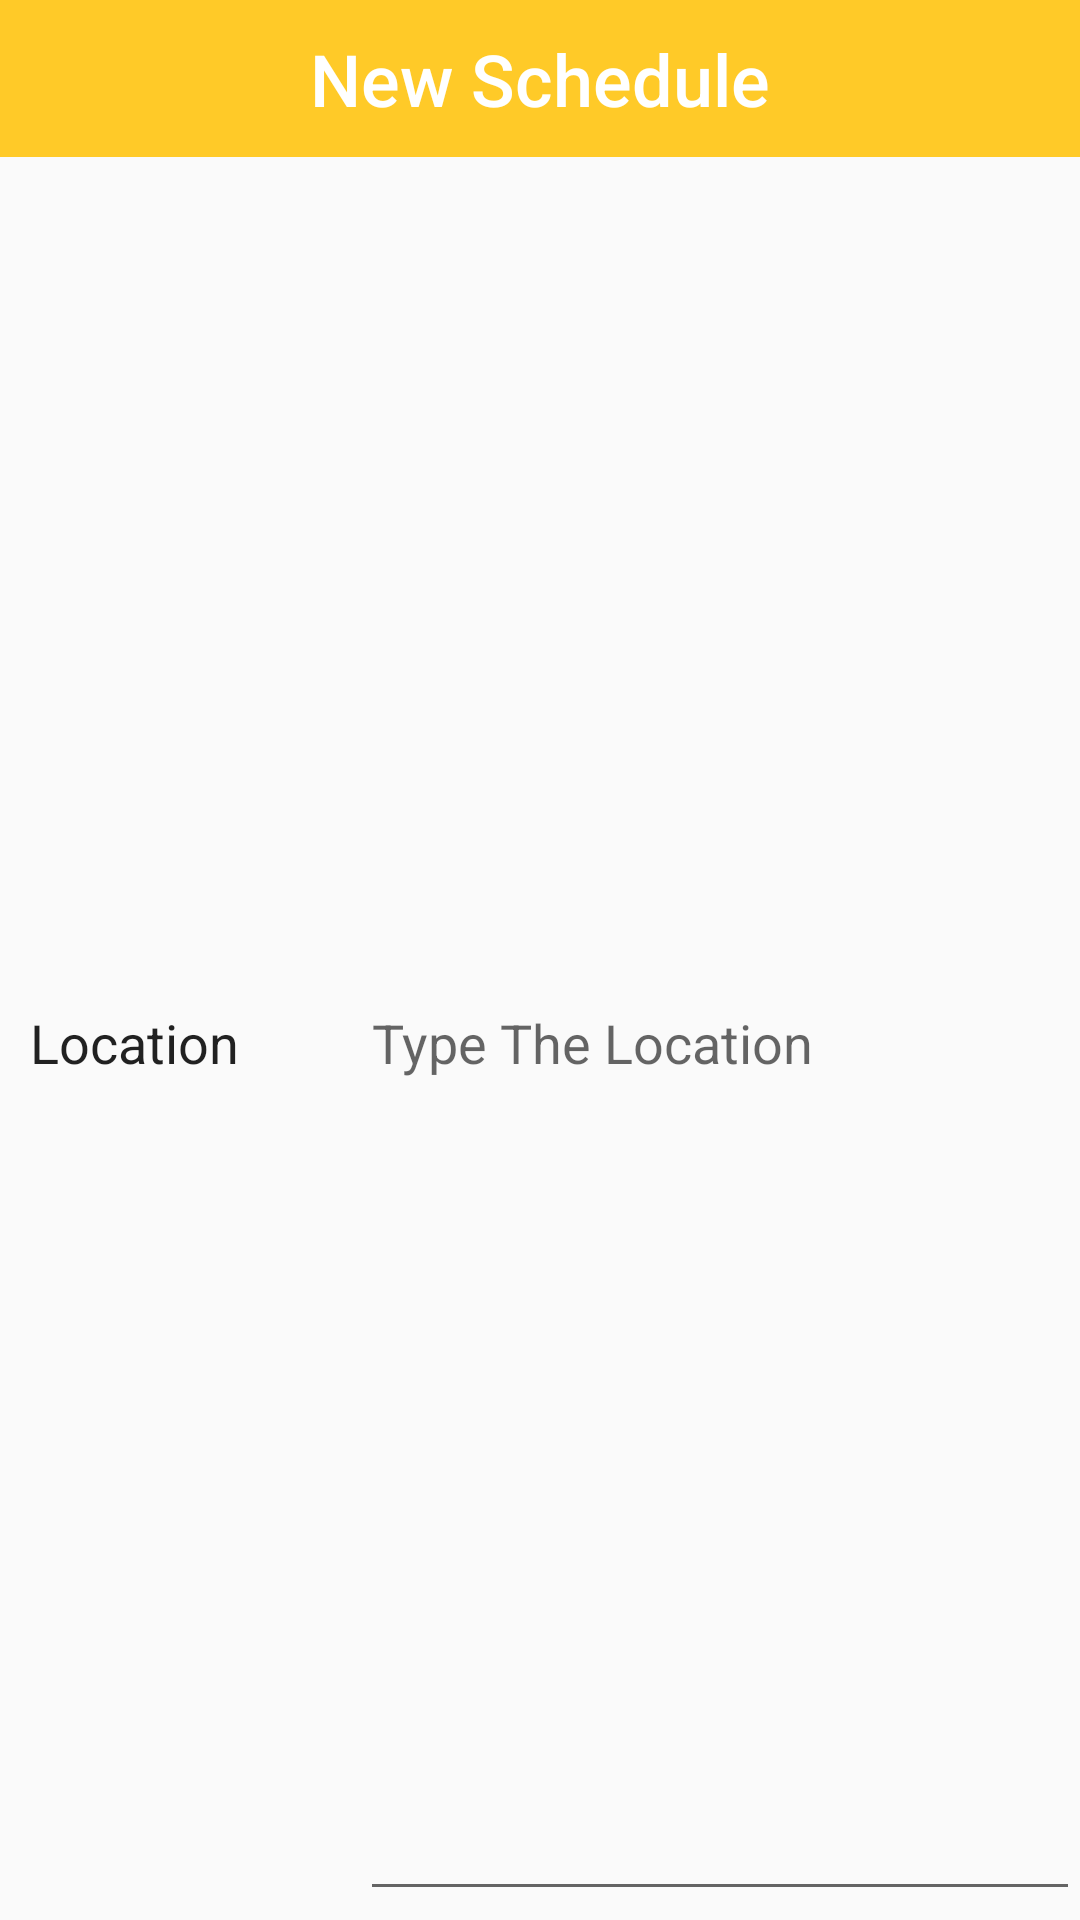

Android layout source for this screen:
<!-- AndroidManifest.xml: application theme AppTheme -->
<!-- res/layout/add_new_dialog.xml -->
<?xml version="1.0" encoding="utf-8"?>
<LinearLayout xmlns:android="http://schemas.android.com/apk/res/android"
    android:layout_width="match_parent"
    android:layout_height="wrap_content"
    android:orientation="vertical">

    <TextView
        android:id="@+id/textView"
        android:layout_width="match_parent"
        android:layout_height="wrap_content"
        android:background="@color/colorPrimary"
        android:paddingBottom="10dp"
        android:paddingTop="10dp"
        android:text="@string/createSchedule"
        android:textAlignment="center"
        android:textAppearance="@android:style/TextAppearance.Material.Widget.ActionBar.Title"
        android:textColor="@android:color/background_light"
        android:textSize="24sp" />

    <LinearLayout
        android:layout_width="match_parent"
        android:layout_height="match_parent"
        android:orientation="vertical">

        <LinearLayout
            android:layout_width="match_parent"
            android:layout_height="match_parent"
            android:orientation="horizontal"
            android:paddingBottom="3dp"
            android:paddingTop="3dp">

            <TextView
                android:id="@+id/txtLocation"
                android:layout_width="match_parent"
                android:layout_height="wrap_content"
                android:layout_weight="1"
                android:paddingBottom="10dp"
                android:paddingStart="10dp"
                android:paddingTop="10dp"
                android:text="@string/addDialogName"
                android:textAppearance="@android:style/TextAppearance.Material.Body1"
                android:textSize="18sp" />

            <EditText
                android:id="@+id/locationInput"
                style="@android:style/Widget.DeviceDefault.EditText"
                android:layout_width="match_parent"
                android:layout_height="match_parent"
                android:layout_weight="0.5"
                android:ems="10"
                android:hint="Type The Location"
                android:inputType="text"
                android:selectAllOnFocus="true" />
        </LinearLayout>
        <LinearLayout
            android:layout_width="match_parent"
            android:layout_height="match_parent"
            android:orientation="horizontal"
            android:paddingBottom="3dp"
            android:paddingTop="3dp">

            <TextView
                android:id="@+id/txtLocation"
                android:layout_width="match_parent"
                android:layout_height="wrap_content"
                android:layout_weight="1"
                android:paddingBottom="10dp"
                android:paddingStart="10dp"
                android:paddingTop="10dp"
                android:text="@string/addDialogCategory"
                android:textAppearance="@android:style/TextAppearance.Material.Body1"
                android:textSize="18sp" />

            <Spinner
                android:id="@+id/spinner"
                android:layout_width="match_parent"
                android:layout_height="match_parent"
                android:layout_weight="0.5"
                android:entries="@array/Category"
                android:paddingBottom="10dp"
                android:paddingTop="10dp"
                android:textAlignment="center" />


        </LinearLayout>
        <LinearLayout
            android:layout_width="match_parent"
            android:layout_height="match_parent"
            android:orientation="horizontal"
            android:paddingBottom="3dp"
            android:paddingTop="3dp">

            <TextView
                android:id="@+id/txtCategory"
                android:layout_width="match_parent"
                android:layout_height="wrap_content"
                android:layout_weight="1"
                android:paddingBottom="10dp"
                android:paddingStart="10dp"
                android:paddingTop="10dp"
                android:text="@string/addDialogDistrict"
                android:textAppearance="@android:style/TextAppearance.Material.Body1"
                android:textSize="18sp" />

            <EditText
                android:id="@+id/districtInput"
                android:layout_width="match_parent"
                android:layout_height="match_parent"
                android:layout_weight="0.5"
                android:ems="10"
                android:hint="Type The Category"
                android:inputType="text"
                android:selectAllOnFocus="true" />
        </LinearLayout>

        <LinearLayout
            android:layout_width="match_parent"
            android:layout_height="match_parent"
            android:orientation="horizontal"
            android:paddingBottom="3dp"
            android:paddingTop="3dp">

            <TextView
                android:id="@+id/txtDescription"
                android:layout_width="match_parent"
                android:layout_height="wrap_content"
                android:layout_weight="1"
                android:paddingBottom="10dp"
                android:paddingStart="10dp"
                android:paddingTop="10dp"
                android:text="@string/addDialogDescription"
                android:textAppearance="@android:style/TextAppearance.Material.Body1"
                android:textSize="18sp" />

            <EditText
                android:id="@+id/descriptionInput"
                android:layout_width="match_parent"
                android:layout_height="match_parent"
                android:layout_weight="0.5"
                android:ems="10"
                android:hint="Write Some Description"
                android:inputType="text"
                android:selectAllOnFocus="true" />
        </LinearLayout>

        <LinearLayout
            android:layout_width="match_parent"
            android:layout_height="match_parent"
            android:orientation="horizontal"
            android:paddingBottom="3dp"
            android:paddingTop="3dp">


            <Button
                android:id="@+id/cancelDialogBtn"
                style="@style/Widget.AppCompat.Button.Colored"
                android:layout_width="wrap_content"
                android:layout_height="wrap_content"
                android:layout_weight="1"
                android:text="@string/Cancel"
                android:textColor="@android:color/background_light"
                android:theme="@style/Base.Widget.AppCompat.Button" />

            <Button
                android:id="@+id/addDialogBtn"
                style="@style/Widget.AppCompat.Button.Colored"
                android:layout_width="wrap_content"
                android:layout_height="wrap_content"
                android:layout_weight="1"
                android:text="@string/add"
                android:textColor="@android:color/background_light"
                android:theme="@style/Base.Widget.AppCompat.Button" />
        </LinearLayout>
    </LinearLayout>

</LinearLayout>
<!-- resources referenced by this layout -->
<resources>
  <string-array name="Category">
          <item>Food</item>
          <item>Scenery</item>
      </string-array>
  <color name="colorPrimary">#ffca28</color>
  <string name="Cancel">Cancel</string>
  <string name="add">Add </string>
  <string name="addDialogCategory">Category</string>
  <string name="addDialogDescription">Description</string>
  <string name="addDialogDistrict">District</string>
  <string name="addDialogName">Location</string>
  <string name="createSchedule">New Schedule</string>
  <style name="AppTheme" parent="Theme.AppCompat.Light.NoActionBar">
          
          <item name="colorPrimary">@color/colorPrimary</item>
          <item name="colorPrimaryDark">@color/colorPrimaryDark</item>
          <item name="colorAccent">@color/colorAccent</item>
      </style>
  <color name="colorPrimaryDark">#c79a00</color>
  <color name="colorAccent">#FF4081</color>
</resources>
